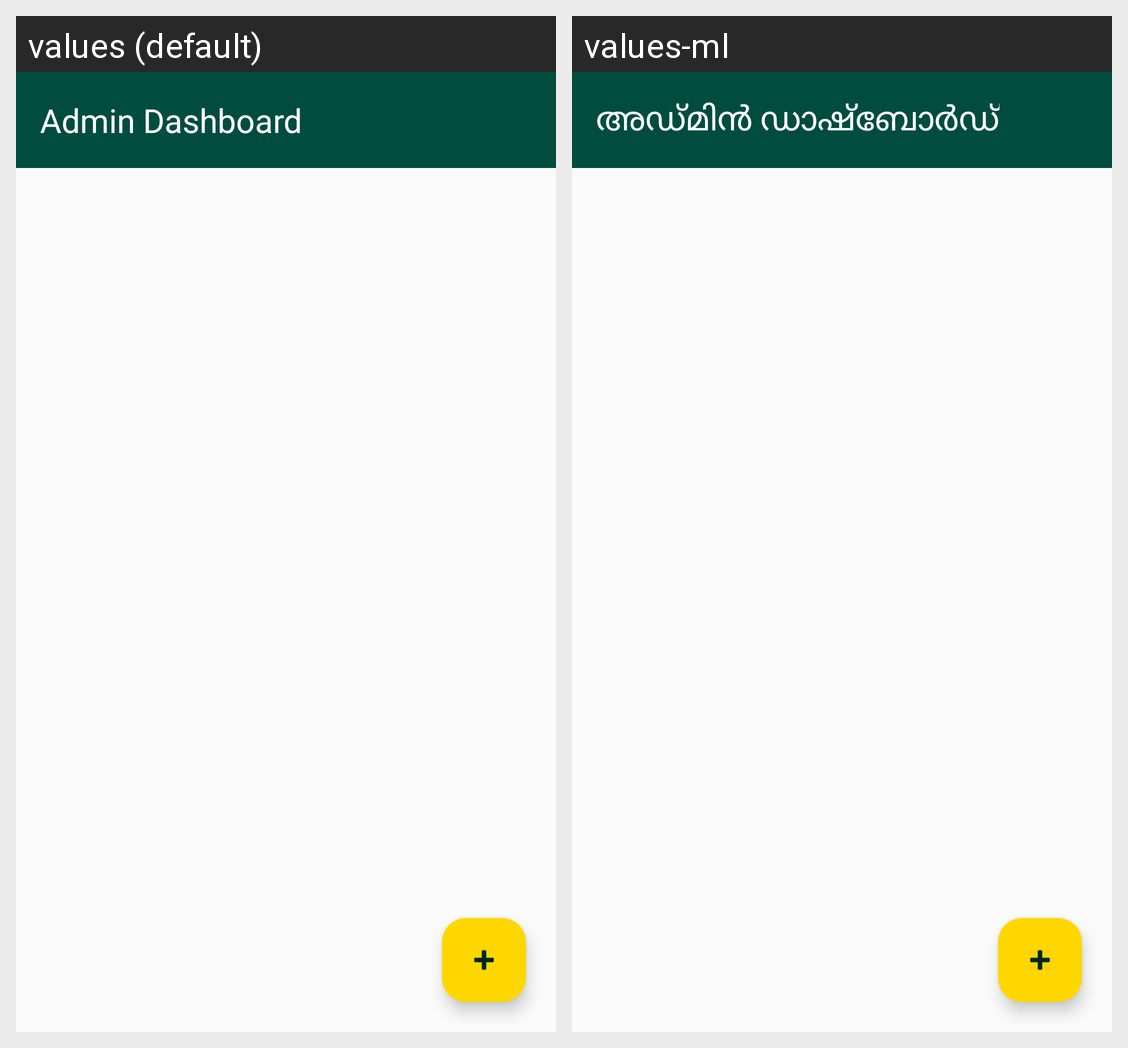

This grid shows one Android layout under two languages. Give, for every string resource on the screen, its name, the default text and each shown locale's text.
Android screen res/layout/activity_admin_dashboard.xml rendered under 2 locales, left to right: values (default), values-ml. Device: Nexus 5 (rendered at 1080×1920; each locale shown at half size, 540×960, under a caption strip naming it); theme Theme.Welfarewave.
Strings drawn on this screen, with the default value and each locale's value (text and hints the layout hard-codes, and strings that could not be matched under every locale, appear in the picture but are not listed):

admin_dashboard
  values: Admin Dashboard
  values-ml: അഡ്മിൻ ഡാഷ്‌ബോർഡ്

generate_sample_data
  values: Generate Sample Data
  values-ml: മാതൃകാ ഡാറ്റ നിർമ്മിക്കുക
